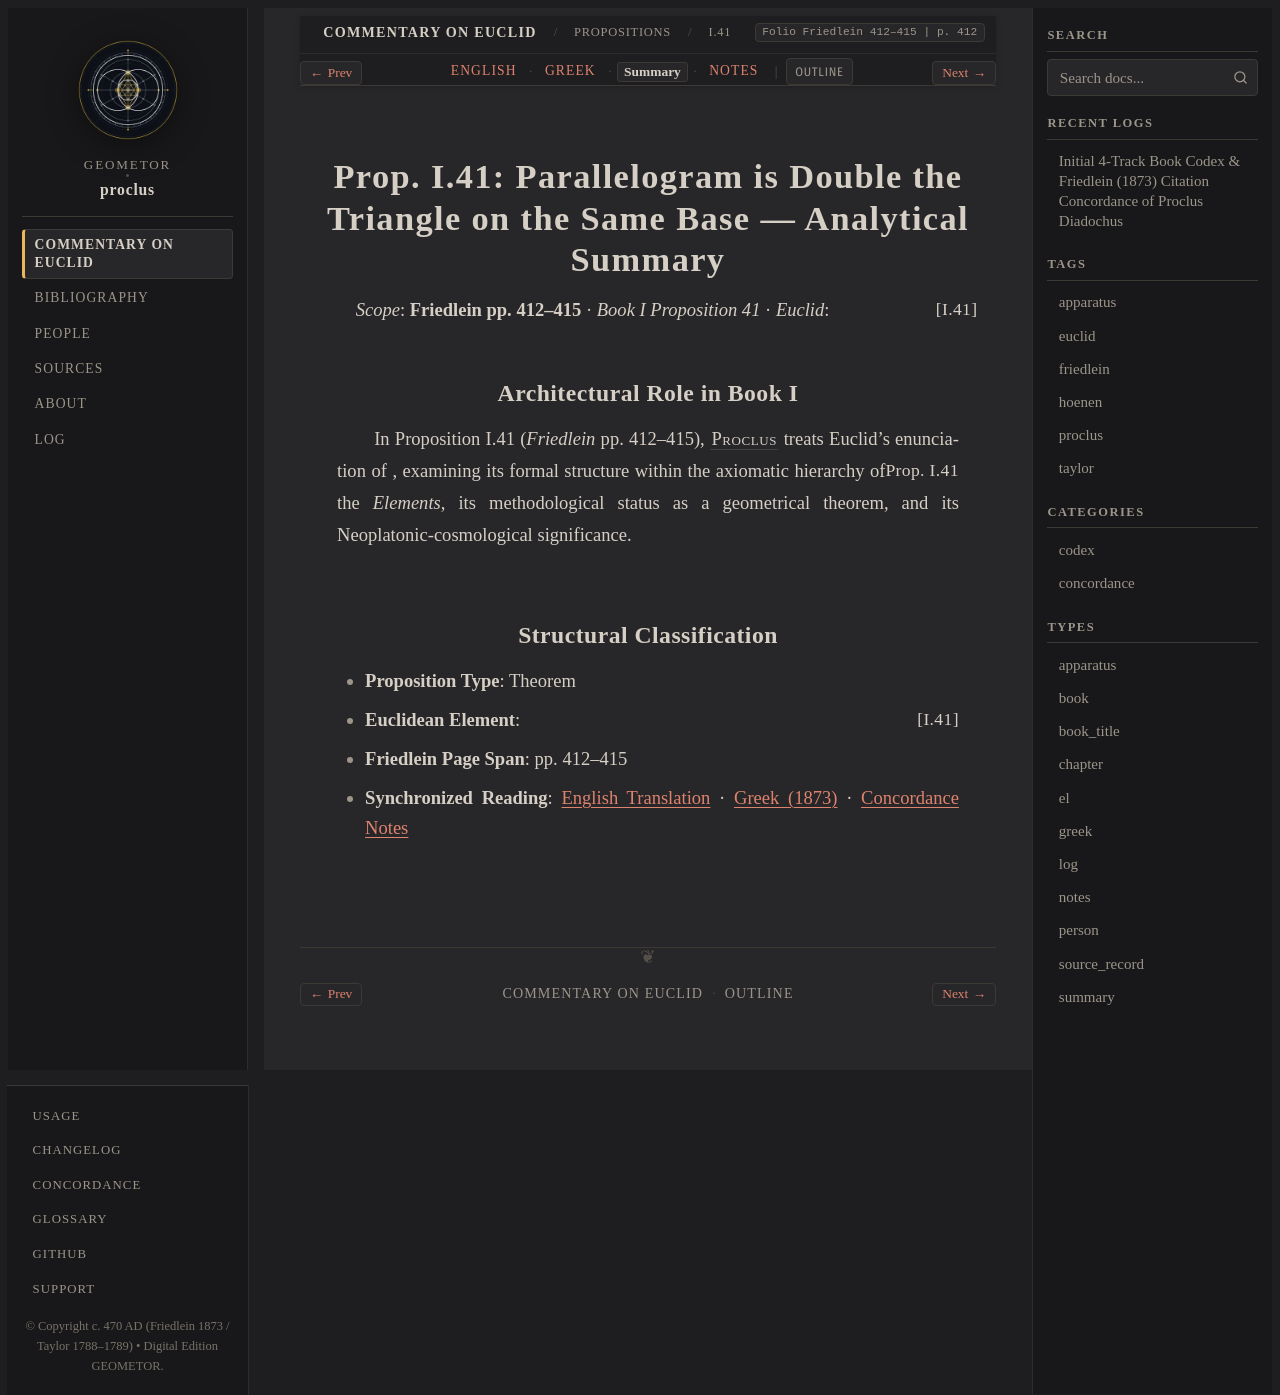

repository: geometor/proclus · page: in_euclidem/propositions/41/summary.html · generator: sphinx

:order: 41
:layout: book
:canonical_id: I.41
:breadcrumb_title: I.41
:folio: Friedlein 412–415
:book: Book I: Propositions
:type: summary
:tracks: English: index | Greek: greek | Summary: summary | Notes: notes

Prop. I.41: Parallelogram is Double the Triangle on the Same Base — Analytical Summary
======================================================================================

*Scope*: **Friedlein pp. 412–415** · *Book I Proposition 41* · *Euclid*: :just:`I.41`

Architectural Role in Book I
----------------------------

In Proposition I.41 (*Friedlein* pp. 412–415), :person:`Proclus <proclus>` treats Euclid's enunciation of :just:`Prop. I.41 <I.41>`, examining its formal structure within the axiomatic hierarchy of the *Elements*, its methodological status as a geometrical theorem, and its Neoplatonic-cosmological significance.

Structural Classification
-------------------------

- **Proposition Type**: Theorem
- **Euclidean Element**: :just:`I.41`
- **Friedlein Page Span**: pp. 412–415
- **Synchronized Reading**: :doc:`English Translation <index>` · :doc:`Greek (1873) <greek>` · :doc:`Concordance Notes <notes>`
